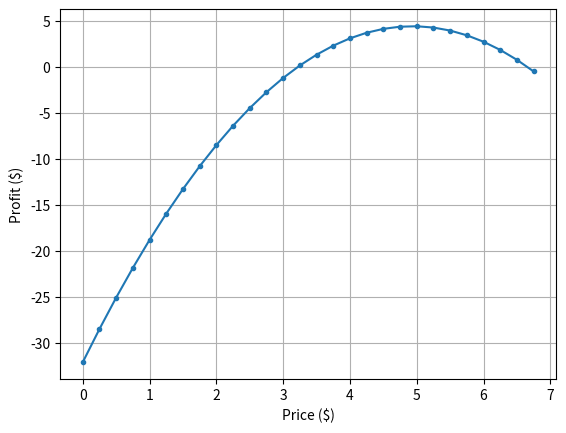

The script that saved this image:
# This program constructs a demand curve (linear line) from
# two data points, (x1, y1) and (x2, y2): d = a * p + b.
# Then, it calculates price-profit relationship by considering
# the cost "c". It finally draws the relationship on a price-profit
# coordinate plane.

import matplotlib.pyplot as plt

x1 = 4
y1 = 4
x2 = 6
y2 = 1

a = (y2-y1) / (x2-x1)
b = y1 - a * x1
print("d = " + str(a) + " * p　+　" + str(b))

p = 0
priceList = []
profitList = []
d = a * p + b
c = 3.21

while d > 0:
    d = a * p + b
    revenue = p * d
    profit =  d * (p - c)
    print("price=" + str(p) + " demand=" + str(d) +
          " revenue=" + str(revenue) + " profit=" + str(profit))
    priceList.append(p)
    profitList.append(profit)
    p = p + 0.25

plt.plot(priceList, profitList, marker=".")
plt.xlabel("Price ($)")
plt.ylabel("Profit ($)")
plt.grid()
plt.show()
